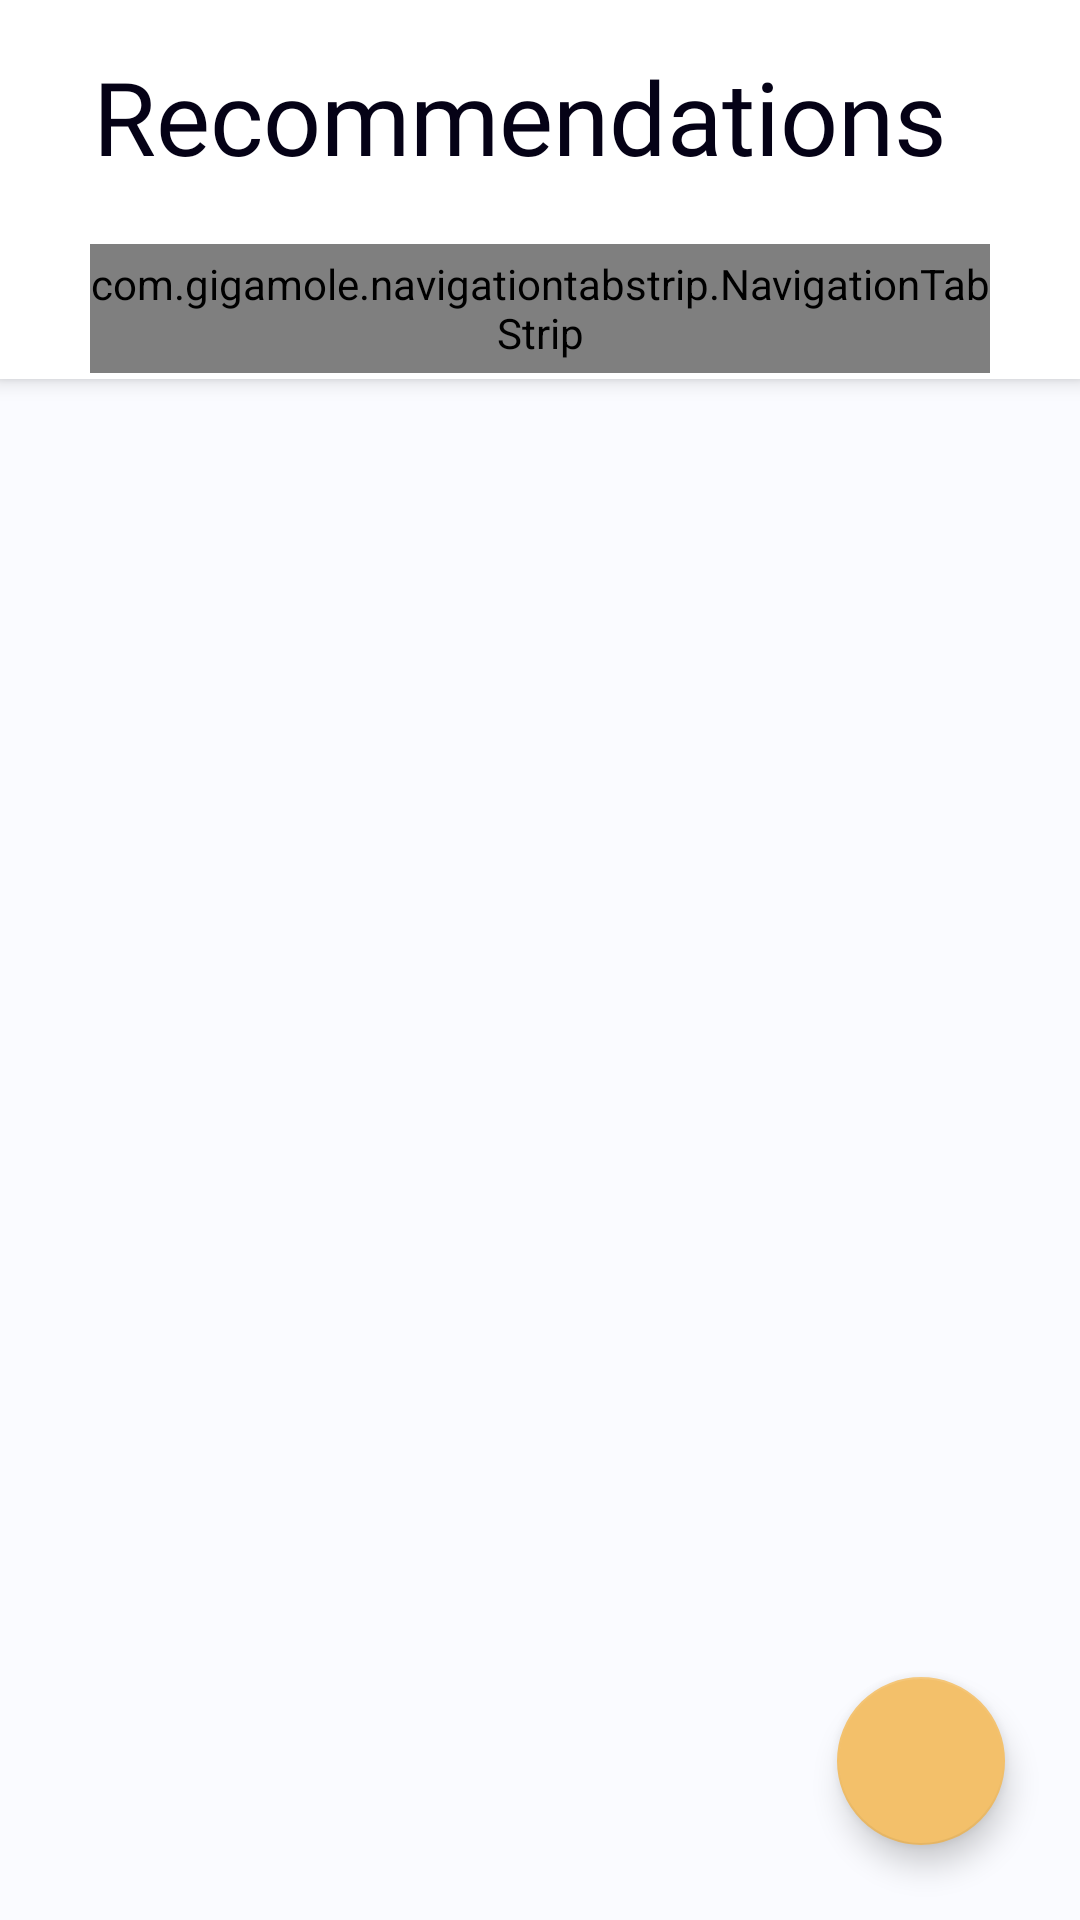

Android layout source for this screen:
<!-- AndroidManifest.xml: application theme Theme.WhereTo -->
<!-- res/layout/fragment_recommendations.xml -->
<?xml version="1.0" encoding="utf-8"?>
<androidx.coordinatorlayout.widget.CoordinatorLayout xmlns:android="http://schemas.android.com/apk/res/android"
    xmlns:app="http://schemas.android.com/apk/res-auto"
    xmlns:tools="http://schemas.android.com/tools"
    android:layout_width="match_parent"
    android:layout_height="match_parent"
    android:orientation="vertical"
    android:background="@color/bg_light_gray"
    tools:context=".Fragments.RecommendationsFragment">

    <com.google.android.material.appbar.AppBarLayout
        android:id="@+id/ablRecommendations"
        android:layout_width="match_parent"
        android:layout_height="wrap_content"
        android:backgroundTint="@color/white">

        <com.google.android.material.appbar.CollapsingToolbarLayout
            android:layout_width="match_parent"
            android:layout_height="wrap_content"
            app:layout_scrollFlags="scroll|snap|exitUntilCollapsed">

            <androidx.appcompat.widget.Toolbar
                android:id="@+id/tbRecommendations"
                android:layout_width="match_parent"
                android:layout_height="wrap_content"
                android:layout_marginTop="0dp"
                android:layout_marginBottom="8dp"
                android:minHeight="?attr/actionBarSize"
                android:theme="?attr/actionBarTheme"
                app:layout_collapseMode="pin">

                <TextView
                    android:id="@+id/tvCreate"
                    android:layout_width="wrap_content"
                    android:layout_height="wrap_content"
                    android:layout_marginTop="16dp"
                    android:fontFamily="@font/muli_semibold"
                    android:text="@string/recommendations"
                    android:textColor="@color/primary_color_text"
                    android:textSize="34sp"
                    android:paddingLeft="15dp"
                    tools:layout_editor_absoluteX="29dp" />

            </androidx.appcompat.widget.Toolbar>

        </com.google.android.material.appbar.CollapsingToolbarLayout>

        <FrameLayout
            android:id="@+id/flTabs"
            android:layout_width="match_parent"
            android:layout_height="57dp"
            android:paddingTop="10dp">

            <View
                android:layout_width="match_parent"
                android:layout_height="4dp"
                android:layout_gravity="center"
                android:layout_marginTop="18dp"
                android:background="@color/white" />

            <com.gigamole.navigationtabstrip.NavigationTabStrip
                android:id="@+id/navigationTabStrip"
                android:layout_width="match_parent"
                android:layout_height="43dp"
                android:layout_gravity="center"
                android:layout_marginEnd="30dp"
                android:layout_marginLeft="30dp"
                android:layout_marginRight="30dp"
                android:layout_marginStart="30dp"
                app:nts_active_color="@color/sandy_brown"
                app:nts_color="@color/sandy_brown"
                app:nts_corners_radius="3.5dp"
                app:nts_factor="0.8"
                app:nts_gravity="bottom"
                app:nts_inactive_color="@color/almost_black"
                app:nts_titles="@array/titles"
                app:nts_type="line"
                app:nts_weight="7dp"
                app:nts_typeface="@font/muli"
                app:layout_scrollFlags="scroll|enterAlways|snap"/>

        </FrameLayout>

    </com.google.android.material.appbar.AppBarLayout>


    <RelativeLayout
        android:layout_width="match_parent"
        android:layout_height="match_parent"
        android:orientation="vertical"
        app:layout_behavior="@string/appbar_scrolling_view_behavior">

        <androidx.viewpager.widget.ViewPager
            android:id="@+id/viewPager"
            android:layout_width="match_parent"
            android:layout_height="match_parent"
            app:layout_behavior="@string/appbar_scrolling_view_behavior"/>


        <com.google.android.material.floatingactionbutton.FloatingActionButton
            android:id="@+id/btnAdd"
            android:layout_width="wrap_content"
            android:layout_height="wrap_content"
            android:layout_alignParentEnd="true"
            android:layout_alignParentBottom="true"
            android:layout_marginEnd="25dp"
            android:layout_marginBottom="25dp"
            android:backgroundTint="@color/sandy_brown"
            android:clickable="true"
            android:src="@drawable/ic_baseline_add_24"
            app:backgroundTint="@color/sandy_brown"
            android:contentDescription="@string/add_new_recommendation" />

        <View
            android:id="@+id/circle"
            android:layout_width="64dp"
            android:layout_height="64dp"
            android:layout_alignStart="@+id/btnAdd"
            android:layout_alignTop="@+id/btnAdd"
            android:layout_alignEnd="@+id/btnAdd"
            android:layout_alignBottom="@+id/btnAdd"
            android:layout_marginStart="0dp"
            android:layout_marginTop="-0dp"
            android:layout_marginEnd="0dp"
            android:layout_marginBottom="0dp"
            android:background="@drawable/circle"
            android:visibility="invisible" />
    </RelativeLayout>

</androidx.coordinatorlayout.widget.CoordinatorLayout>
<!-- resources referenced by this layout -->
<resources>
  <string-array name="titles">
          <item>Eat</item>
          <item>Stay</item>
          <item>Visit</item>
      </string-array>
  <color name="almost_black">#000001</color>
  <color name="bg_light_gray">#fafbff</color>
  <color name="primary_color_text">#050216</color>
  <color name="sandy_brown">#f3c06a</color>
  <color name="white">#FFFFFFFF</color>
  <!-- drawable circle (drawable) -->
  <?xml version="1.0" encoding="utf-8"?>
  <shape xmlns:android="http://schemas.android.com/apk/res/android"
      android:shape="oval">
      <solid android:color="@color/sandy_brown"/>
  </shape>
  <string name="add_new_recommendation">Add new recommendation</string>
  <string name="recommendations">Recommendations</string>
  <style name="Theme.WhereTo" parent="Theme.MaterialComponents.DayNight.NoActionBar">
          
          <item name="colorPrimary">@color/sandy_brown</item>
          <item name="colorPrimaryVariant">@color/sandy_brown_dark</item>
          <item name="colorOnPrimary">@color/white</item>
          
          <item name="colorSecondary">@color/teal_200</item>
          <item name="colorSecondaryVariant">@color/teal_700</item>
          <item name="colorOnSecondary">@color/black</item>
          
          <item name="android:statusBarColor" tools:targetApi="l">?attr/colorPrimaryVariant</item>
          
      </style>
  <color name="sandy_brown_dark">#F0B042</color>
  <color name="teal_200">#FF03DAC5</color>
  <color name="teal_700">#FF018786</color>
  <color name="black">#FF000000</color>
</resources>
